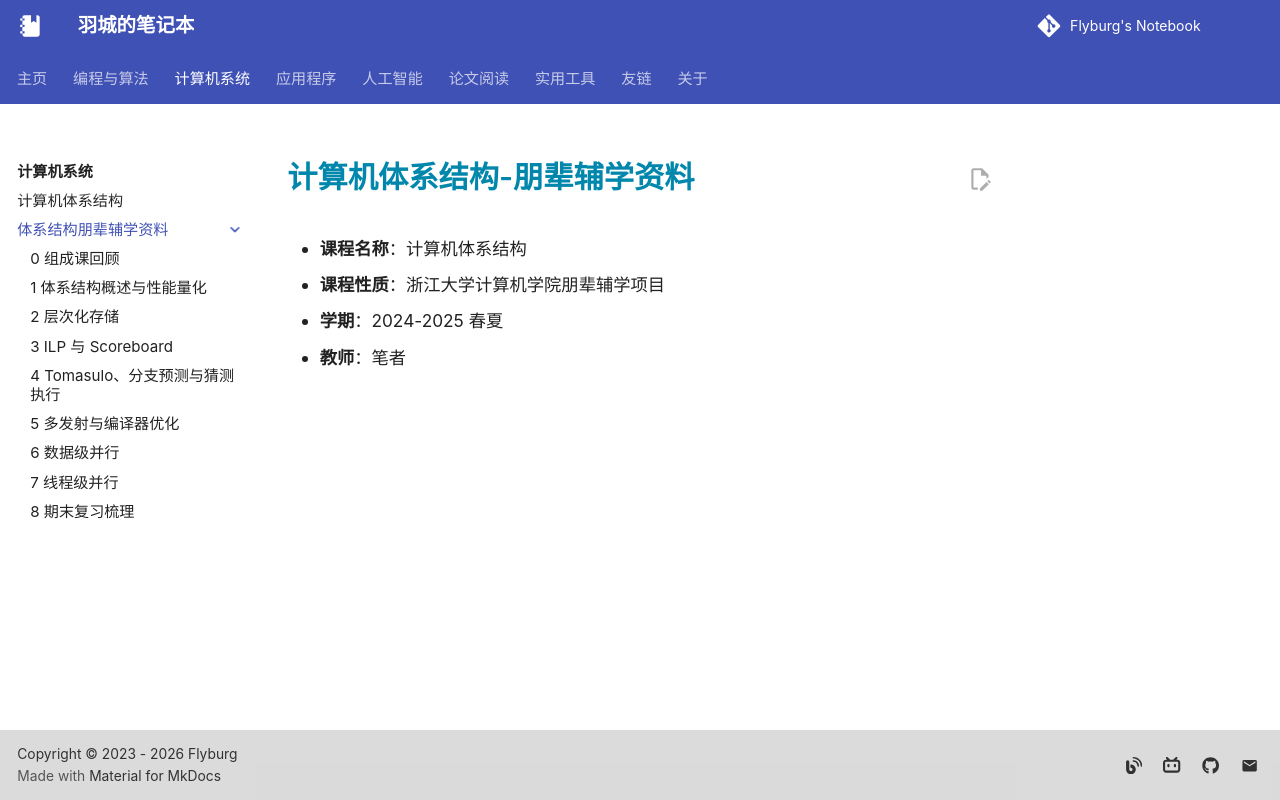

repository: Flyburg/notebook · page: system/arch_pl/index.html · generator: mkdocs

---
comments: true
nostatistics: true
---

# 计算机体系结构-朋辈辅学资料

- **课程名称**：计算机体系结构
- **课程性质**：浙江大学计算机学院朋辈辅学项目
- **学期**：2024-2025 春夏
- **教师**：笔者
